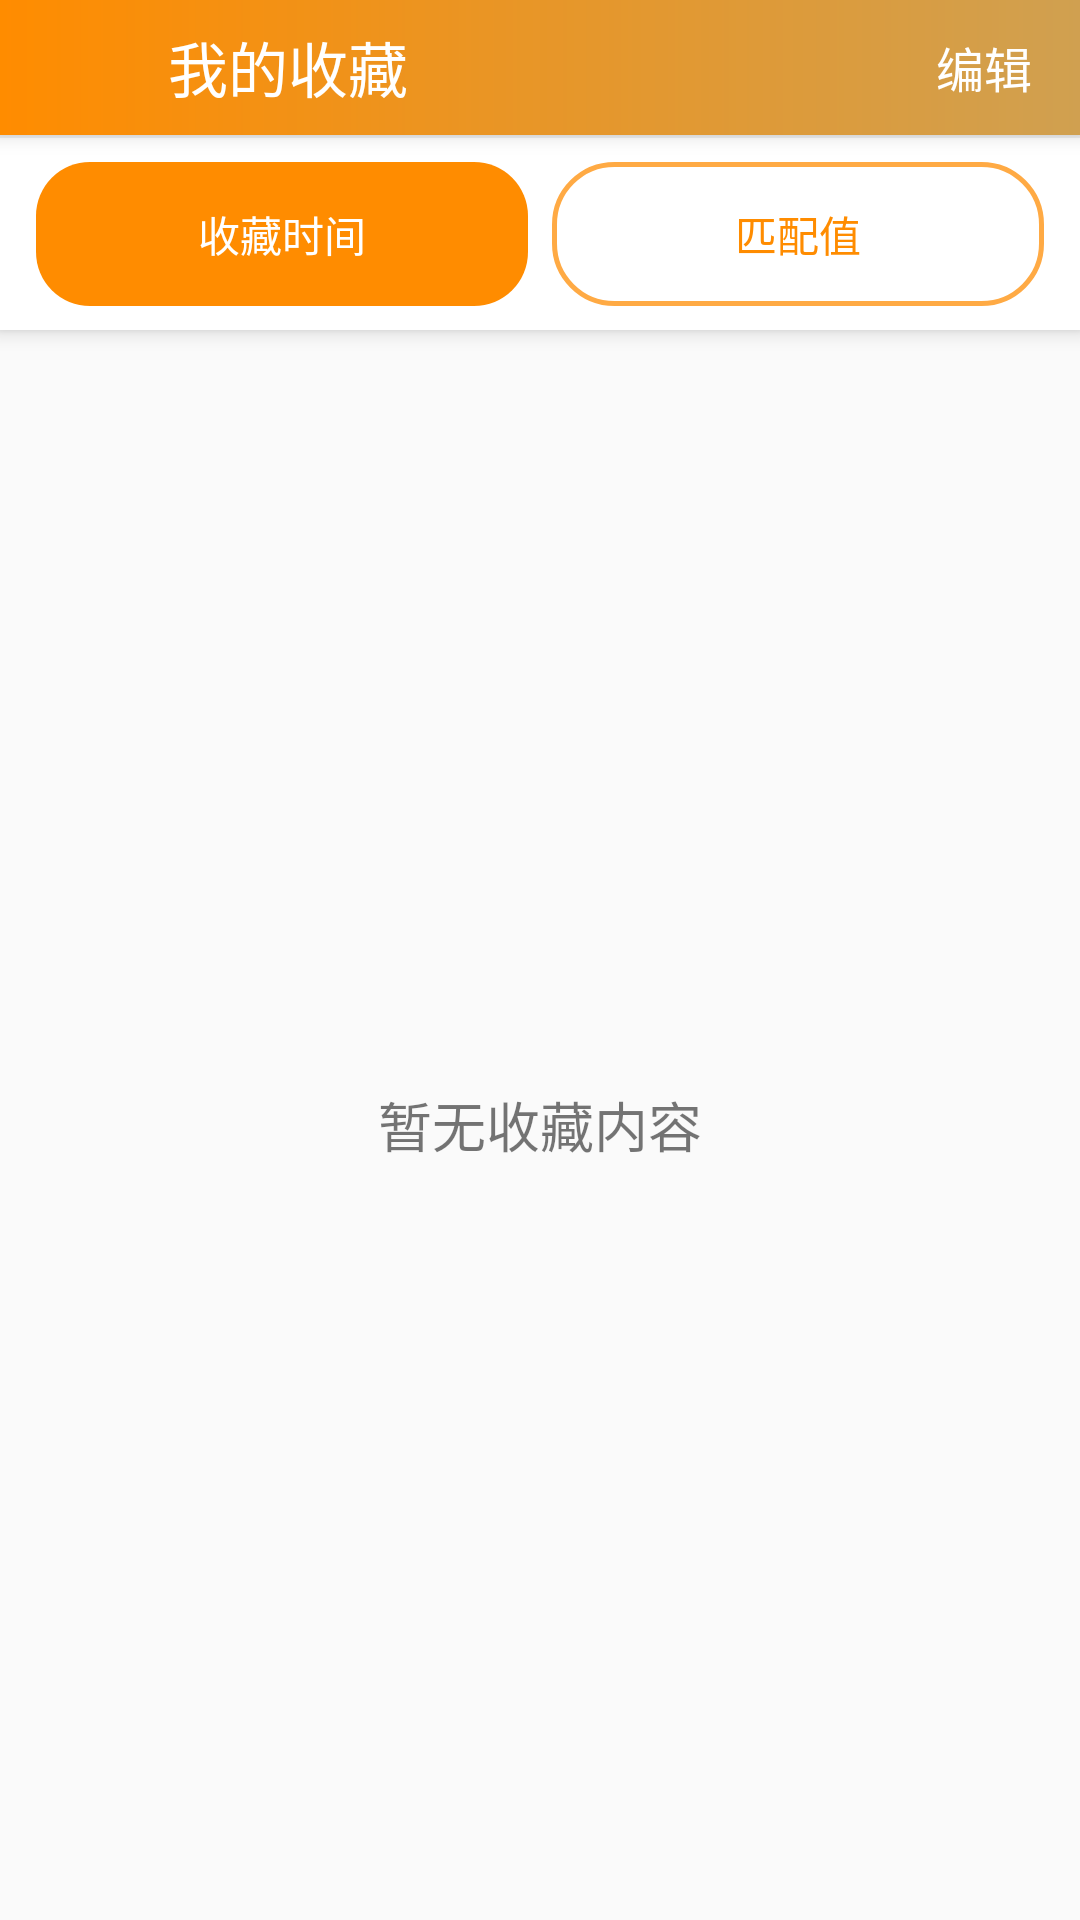

Here is an Android app screen rendered from its layout file. Give the layout XML and the strings, colors and styles it references.
<!-- AndroidManifest.xml: application theme Theme.Kitchenmanager -->
<!-- res/layout/activity_favorite.xml -->
<?xml version="1.0" encoding="utf-8"?>
<RelativeLayout xmlns:android="http://schemas.android.com/apk/res/android"
    xmlns:app="http://schemas.android.com/apk/res-auto"
    xmlns:tools="http://schemas.android.com/tools"
    android:layout_width="match_parent"
    android:layout_height="match_parent">

    
    <LinearLayout
        android:id="@+id/header_container"
        android:layout_width="match_parent"
        android:layout_height="wrap_content"
        android:orientation="vertical"
        android:background="@android:color/white"
        android:elevation="4dp">

        
        <androidx.appcompat.widget.Toolbar
            android:id="@+id/toolbar"
            android:layout_width="match_parent"
            android:layout_height="45dp"
            android:background="@drawable/bg_splash_gradient"
            android:elevation="4dp">

            <ImageView
                android:id="@+id/iv_back"
                android:layout_width="40dp"
                android:layout_height="40dp"
                android:padding="4dp"
                android:src="@drawable/back"
                android:contentDescription="返回" />

            <TextView
                android:id="@+id/tv_title"
                android:layout_width="wrap_content"
                android:layout_height="wrap_content"
                android:layout_marginStart="16dp"
                android:text="我的收藏"
                android:textColor="#FFFFFF"
                android:textSize="20sp" />

            <TextView
                android:id="@+id/tv_edit"
                android:layout_width="wrap_content"
                android:layout_height="wrap_content"
                android:layout_gravity="end"
                android:paddingEnd="16dp"
                android:text="编辑"
                android:textColor="#FFFFFF"
                android:textSize="16sp" />

            <TextView
                android:id="@+id/tv_select_all"
                android:layout_width="wrap_content"
                android:layout_height="wrap_content"
                android:layout_gravity="end"
                android:paddingEnd="8dp"
                android:text="全选"
                android:textColor="#FFFFFF"
                android:textSize="16sp"
                android:visibility="gone" />

            <TextView
                android:id="@+id/tv_cancel"
                android:layout_width="wrap_content"
                android:layout_height="wrap_content"
                android:layout_gravity="end"
                android:paddingEnd="8dp"
                android:text="取消"
                android:textColor="#FFFFFF"
                android:textSize="16sp"
                android:visibility="gone" />

            <TextView
                android:id="@+id/tv_delete"
                android:layout_width="wrap_content"
                android:layout_height="wrap_content"
                android:layout_gravity="end"
                android:paddingEnd="16dp"
                android:text="删除"
                android:textColor="#FFFFFF"
                android:textSize="16sp"
                android:visibility="gone" />
        </androidx.appcompat.widget.Toolbar>
        <View
            android:layout_width="match_parent"
            android:layout_height="1dp"
            android:background="#F0F0F0" />
        
        
        <LinearLayout
            android:layout_width="match_parent"
            android:layout_height="wrap_content"
            android:background="#FFFFFF"
            android:orientation="horizontal"
            android:paddingStart="12dp"
            android:paddingEnd="12dp"
            android:paddingTop="8dp"
            android:paddingBottom="8dp">

            <Button
                android:id="@+id/btn_sort_time"
                android:layout_width="0dp"
                android:layout_height="48dp"
                android:layout_weight="1"
                android:layout_marginEnd="8dp"
                android:background="@drawable/bg_tab_selected"
                android:text="收藏时间"
                android:textColor="#FFFFFF"
                android:textSize="14sp"
                android:stateListAnimator="@null" />

            <Button
                android:id="@+id/btn_sort_match"
                android:layout_width="0dp"
                android:layout_height="48dp"
                android:layout_weight="1"
                android:background="@drawable/bg_tab_normal_new"
                android:text="匹配值"
                android:textColor="#FF8C00"
                android:textSize="14sp"
                android:stateListAnimator="@null" />
        </LinearLayout>
    </LinearLayout>

    
    <FrameLayout
        android:layout_width="match_parent"
        android:layout_height="match_parent"
        android:layout_below="@id/header_container">

        
        <androidx.recyclerview.widget.RecyclerView
            android:id="@+id/rv_recipes"
            android:layout_width="match_parent"
            android:layout_height="match_parent"
            android:clipToPadding="false"
            android:paddingTop="8dp"
            app:layoutManager="androidx.recyclerview.widget.GridLayoutManager"
            app:spanCount="1"
            tools:listitem="@layout/item_recipe" />

        
        <ProgressBar
            android:id="@+id/progressBar"
            android:layout_width="wrap_content"
            android:layout_height="wrap_content"
            android:layout_gravity="center"
            android:visibility="gone" />

        
        <com.google.android.material.floatingactionbutton.FloatingActionButton
            android:id="@+id/fab_scroll_top"
            android:layout_width="wrap_content"
            android:layout_height="wrap_content"
            android:layout_gravity="bottom|end"
            android:layout_margin="16dp"
            android:contentDescription="回到顶部"
            android:src="@drawable/ic_arrow_upward"
            android:visibility="gone"
            app:backgroundTint="#FF8C00"
            app:tint="#FFFFFF"
            app:elevation="6dp" />

        
        <TextView
            android:id="@+id/emptyView"
            android:layout_width="match_parent"
            android:layout_height="match_parent"
            android:layout_gravity="center"
            android:gravity="center"
            android:text="暂无收藏内容"
            android:textSize="18sp"
            android:visibility="visible" />
    </FrameLayout>
</RelativeLayout>
<!-- res/layout/item_recipe.xml (included above) -->
<?xml version="1.0" encoding="utf-8"?>
<FrameLayout xmlns:android="http://schemas.android.com/apk/res/android"
    xmlns:app="http://schemas.android.com/apk/res-auto"
    android:layout_width="match_parent"
    android:layout_height="wrap_content">

    <LinearLayout
        android:layout_width="match_parent"
        android:layout_height="match_parent"
        android:orientation="vertical"
        android:padding="2dp">

        <CheckBox
            android:id="@+id/cb_select"
            android:layout_width="wrap_content"
            android:layout_height="wrap_content"
            android:visibility="gone" />

        
        <ImageView
            android:id="@+id/iv_recipe_image"
            android:layout_width="match_parent"
            android:layout_height="300dp"
            android:scaleType="centerCrop"
            android:src="@drawable/placeholder" />

        

        
        <TextView
            android:id="@+id/tv_recipe_attributes"
            android:layout_width="match_parent"
            android:layout_height="wrap_content"
            android:padding="2dp"
            android:layout_marginTop="4dp"
            android:maxLines="1"
            android:text="特点"
            android:textColor="#FF8C00"
            android:textSize="14sp" />

        
        <TextView
            android:id="@+id/tv_recipe_needs"
            android:layout_width="match_parent"
            android:layout_height="wrap_content"
            android:padding="2dp"
            android:layout_marginTop="4dp"
            android:ellipsize="end"
            android:maxLines="1"
            android:text="原料"
            android:textColor="#616161"
            android:textSize="14sp" />

        <LinearLayout
            android:layout_width="match_parent"
            android:layout_height="29dp"
            android:orientation="horizontal"
            android:padding="2dp">


            <TextView
                android:id="@+id/tv_recipe_name"
                android:layout_width="259dp"
                android:layout_height="match_parent"
                android:layout_weight="1"
                android:ellipsize="end"
                android:maxLines="2"
                android:text="菜谱名称"
                android:textColor="@android:color/black"
                android:textSize="18sp"
                android:textStyle="bold" />

            <ImageView
                android:id="@+id/iv_favorite"
                android:layout_width="29dp"
                android:layout_height="match_parent"
                android:contentDescription="收藏"
                app:srcCompat="@drawable/buylist" />

            <ImageView
                android:id="@+id/iv_buy"
                android:layout_width="41dp"
                android:layout_height="match_parent"
                android:contentDescription="购物车"
                app:srcCompat="@drawable/ic_favorite_border" />
        </LinearLayout>
    </LinearLayout>

    <View
        android:id="@+id/overlay_click_area"
        android:layout_width="match_parent"
        android:layout_height="347dp"
        android:background="@android:color/transparent" />
</FrameLayout>
<!-- resources referenced by this layout -->
<resources>
  <!-- drawable bg_splash_gradient (drawable) -->
  <?xml version="1.0" encoding="utf-8"?>
  <shape xmlns:android="http://schemas.android.com/apk/res/android"
      android:shape="rectangle">
      <gradient
          android:startColor="#FF8C00"
          android:endColor="#D0A050"
          android:type="linear" />
  </shape>
  <!-- drawable bg_tab_normal_new (drawable) -->
  <?xml version="1.0" encoding="utf-8"?>
  <shape
      xmlns:android="http://schemas.android.com/apk/res/android"
      android:shape="rectangle">
      <solid android:color="#FFFFFF" />
      <stroke
          android:width="1.5dp"
          android:color="#FFAA44" />
      <corners android:radius="20dp" />
  </shape>
  <!-- drawable bg_tab_selected (drawable) -->
  <?xml version="1.0" encoding="utf-8"?>
  <shape xmlns:android="http://schemas.android.com/apk/res/android"
      android:shape="rectangle">
      <solid android:color="#FF8C00" />
      <corners android:radius="18dp" />
  </shape>
  <!-- drawable ic_favorite_border (drawable) -->
  <vector xmlns:android="http://schemas.android.com/apk/res/android"
      android:width="24dp"
      android:height="24dp"
      android:viewportWidth="24"
      android:viewportHeight="24">
      <path
          android:fillColor="#ff000000"
          android:pathData="M16.5,3c-1.74,0 -3.41,0.81 -4.5,2.09C10.91,3.81 9.24,3 7.5,3 4.42,3 2,5.42 2,8.5c0,3.78 3.4,6.86 8.55,11.54L12,21.35l1.45,-1.32C18.6,15.36 22,12.28 22,8.5 22,5.42 19.58,3 16.5,3zM12.1,18.55l-0.1,0.1 -0.1,-0.1C7.14,14.24 4,11.39 4,8.5 4,6.5 5.5,5 7.5,5c1.54,0 3.04,0.99 3.57,2.36h1.87C13.46,5.99 14.96,5 16.5,5c2,0 3.5,1.5 3.5,3.5 0,2.89 -3.14,5.74 -7.9,10.05z"/>
  </vector>
  <!-- drawable placeholder: jpg bitmap (drawable, 66309 bytes) -->
  <style name="Theme.Kitchenmanager" parent="Base.Theme.Kitchenmanager" />
  <style name="Base.Theme.Kitchenmanager" parent="Theme.MaterialComponents.DayNight.NoActionBar.Bridge">
          
          
      </style>
</resources>
